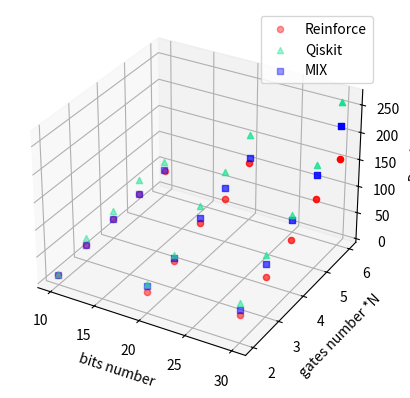

This figure's Python source:
import matplotlib.pyplot as plt
from mpl_toolkits.mplot3d import Axes3D
import numpy as np

def normalize_array_to_range(arr, new_min=0.4, new_max=1.0):
    min_value = np.min(arr)
    max_value = np.max(arr)
    normalized_arr = (arr - min_value) / (max_value - min_value) * (new_max - new_min) + new_min
    return normalized_arr

# Create a new figure
fig = plt.figure()
ax = fig.add_subplot(111, projection='3d')

# Generate three groups of data
# np.random.seed(5)  # Set random seed for reproducibility
# x1, y1, z1 = np.random.rand(3, 10)
# x2, y2, z2 = np.random.rand(3, 10) + 1  # Offset to distinguish groups
# x3, y3, z3 = np.random.rand(3, 10) + 2

x = [10,20,30]
y = [2,3,4,5,6]
z1 = [
[11,	23,	    29,	  37, 40	],
[33.3,	45.2,	72,	   74.8,	102.7],
[44,    67,	    90.4,	123.4,	156.6]  ,
]

z2=[
    [12.5,	37	,44.8,	62.9,	58],
[46.5	,56.3	,104.5,	125.2,	155.3],
[66.2	,106.9,	135.7,185.2,	259.5]
]

z3=[
[11	,23,	29	,37	,42.2],
[43.2,	49.7,	82	,96.4,	112],
[54.2,	91.8	,126.8,	168	,215.9]

]

alpha_z1 = normalize_array_to_range(z1)
alpha_z2 = normalize_array_to_range(z2)
alpha_z3 = normalize_array_to_range(z3)

# Plot each group with different markers and colors
# Use the normalized z values as alpha values
for i in range(len(x)):
    for j in range(len(y)):
        print(z2[i][j])
        ax.scatter(x[i], y[j], z1[i][j], c='r', marker='o', label='Reinforce' if (i == 0 and j==0) else "", alpha=alpha_z1[i][j])
        ax.scatter(x[i], y[j], z2[i][j], c='#18e192', marker='^', label='Qiskit' if (i == 0 and j==0) else "", alpha=alpha_z2[i][j])
        ax.scatter(x[i], y[j], z3[i][j], c='b', marker='s', label='MIX' if (i == 0 and j==0) else "", alpha=alpha_z3[i][j])

# Set axis labels
ax.set_xlabel('bits number')
ax.set_ylabel('gates number *N')
ax.set_zlabel('Depth')

# Add legend
ax.legend()
# 获取当前的Axes对象并对调y轴方向
#plt.gca().invert_yaxis()
# Show the plot
plt.savefig('fig2.png',dpi=300)
plt.show()

